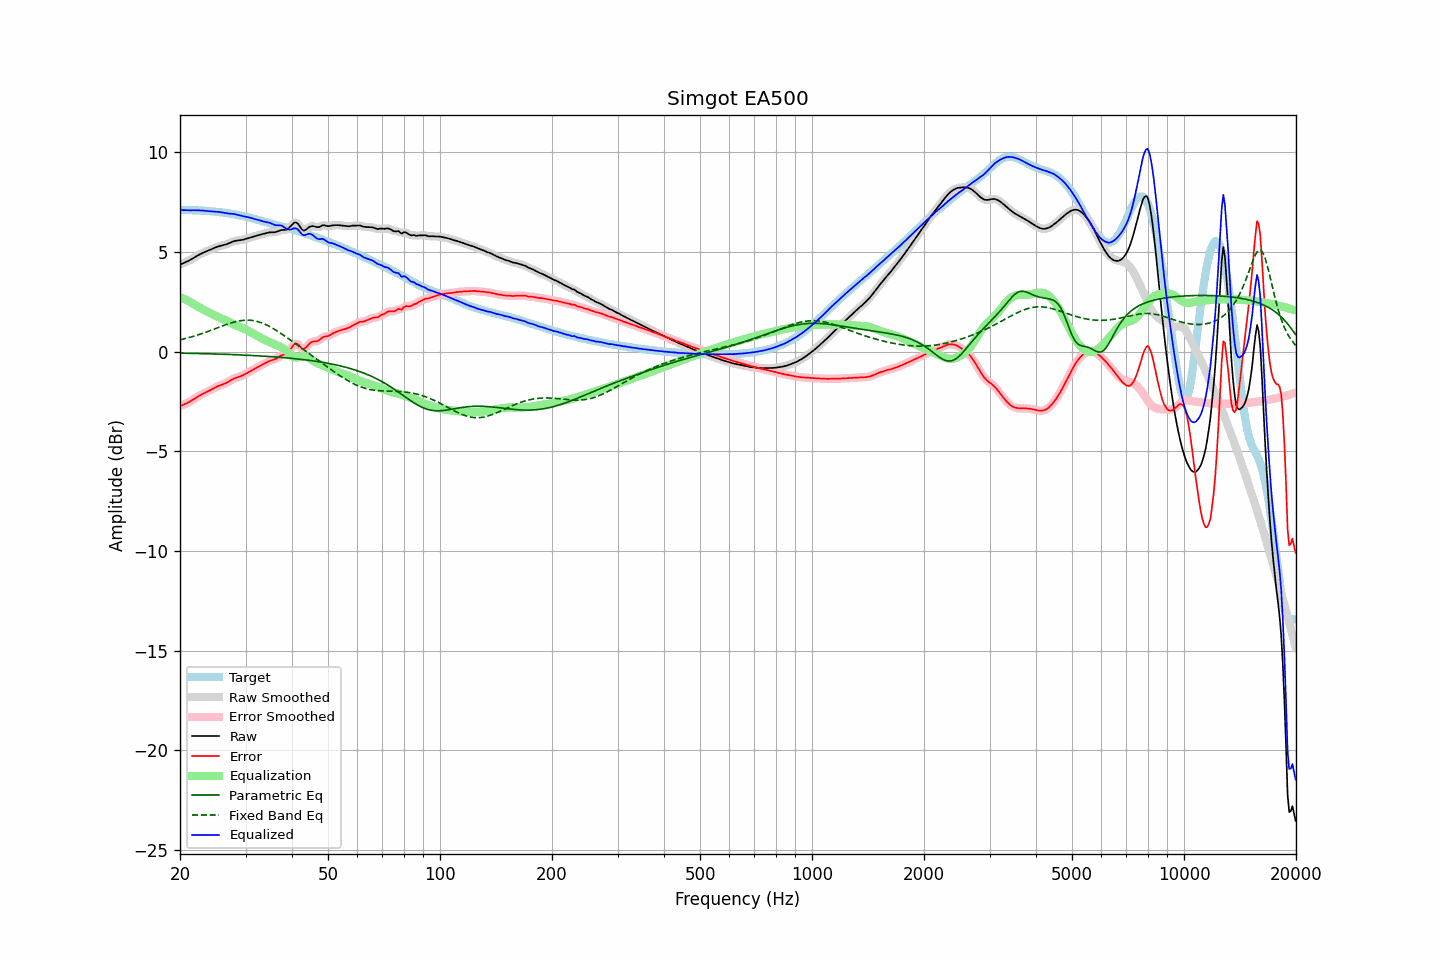

Data behind this chart, as committed beside it:
frequency, raw, error, smoothed, error_smoothed, equalization, parametric_eq, fixed_band_eq, equalized_raw, equalized_smoothed, target
20.00, 4.36, -2.74, 4.36, -2.74, 2.74, -0.08, 0.59, 7.10, 7.10, 7.10
20.20, 4.40, -2.70, 4.40, -2.70, 2.71, -0.08, 0.61, 7.10, 7.10, 7.10
20.40, 4.43, -2.67, 4.43, -2.67, 2.67, -0.08, 0.63, 7.10, 7.10, 7.10
20.61, 4.47, -2.63, 4.47, -2.63, 2.63, -0.08, 0.65, 7.10, 7.10, 7.10
20.81, 4.50, -2.60, 4.51, -2.60, 2.59, -0.08, 0.67, 7.09, 7.09, 7.10
21.02, 4.54, -2.56, 4.54, -2.56, 2.55, -0.08, 0.69, 7.09, 7.09, 7.10
21.23, 4.58, -2.51, 4.59, -2.51, 2.51, -0.08, 0.71, 7.09, 7.09, 7.10
21.44, 4.63, -2.47, 4.63, -2.47, 2.46, -0.09, 0.74, 7.09, 7.09, 7.10
21.66, 4.68, -2.42, 4.68, -2.42, 2.41, -0.09, 0.76, 7.09, 7.09, 7.09
21.87, 4.73, -2.36, 4.73, -2.36, 2.36, -0.09, 0.78, 7.09, 7.09, 7.09
22.09, 4.78, -2.31, 4.78, -2.31, 2.31, -0.09, 0.81, 7.09, 7.09, 7.09
22.31, 4.83, -2.26, 4.83, -2.26, 2.26, -0.09, 0.83, 7.09, 7.09, 7.09
22.54, 4.87, -2.21, 4.87, -2.21, 2.22, -0.10, 0.86, 7.09, 7.09, 7.08
22.76, 4.91, -2.17, 4.91, -2.17, 2.17, -0.10, 0.89, 7.08, 7.08, 7.08
22.99, 4.95, -2.13, 4.95, -2.13, 2.13, -0.10, 0.92, 7.08, 7.08, 7.07
23.22, 4.98, -2.09, 4.98, -2.09, 2.09, -0.10, 0.94, 7.07, 7.07, 7.07
23.45, 5.01, -2.05, 5.01, -2.05, 2.05, -0.10, 0.97, 7.06, 7.06, 7.06
23.69, 5.05, -2.01, 5.05, -2.01, 2.01, -0.11, 1.00, 7.05, 7.05, 7.06
23.92, 5.08, -1.97, 5.08, -1.97, 1.96, -0.11, 1.03, 7.04, 7.04, 7.05
24.16, 5.12, -1.93, 5.12, -1.93, 1.92, -0.11, 1.06, 7.04, 7.04, 7.04
24.40, 5.15, -1.88, 5.15, -1.88, 1.88, -0.11, 1.09, 7.03, 7.03, 7.04
24.65, 5.19, -1.84, 5.19, -1.84, 1.84, -0.12, 1.12, 7.03, 7.03, 7.03
24.89, 5.22, -1.80, 5.22, -1.80, 1.80, -0.12, 1.15, 7.03, 7.02, 7.02
25.14, 5.25, -1.76, 5.25, -1.76, 1.76, -0.12, 1.18, 7.02, 7.02, 7.01
25.39, 5.28, -1.72, 5.28, -1.72, 1.73, -0.12, 1.22, 7.01, 7.01, 7.00
25.65, 5.30, -1.69, 5.30, -1.69, 1.69, -0.13, 1.25, 7.00, 7.00, 6.99
25.91, 5.32, -1.66, 5.32, -1.66, 1.66, -0.13, 1.28, 6.98, 6.98, 6.98
26.16, 5.34, -1.63, 5.34, -1.63, 1.63, -0.13, 1.31, 6.97, 6.97, 6.97
26.43, 5.36, -1.60, 5.36, -1.60, 1.59, -0.13, 1.34, 6.95, 6.95, 6.96
26.69, 5.39, -1.56, 5.39, -1.56, 1.55, -0.14, 1.36, 6.94, 6.94, 6.95
26.96, 5.42, -1.52, 5.42, -1.52, 1.51, -0.14, 1.39, 6.93, 6.93, 6.94
27.23, 5.46, -1.47, 5.46, -1.47, 1.47, -0.14, 1.42, 6.92, 6.92, 6.93
27.50, 5.49, -1.42, 5.49, -1.42, 1.43, -0.15, 1.45, 6.92, 6.92, 6.91
27.77, 5.52, -1.38, 5.52, -1.38, 1.39, -0.15, 1.47, 6.91, 6.91, 6.90
28.05, 5.55, -1.34, 5.55, -1.34, 1.35, -0.15, 1.49, 6.90, 6.90, 6.89
28.33, 5.57, -1.31, 5.57, -1.31, 1.31, -0.16, 1.51, 6.88, 6.88, 6.87
28.62, 5.58, -1.28, 5.58, -1.28, 1.28, -0.16, 1.53, 6.86, 6.86, 6.86
28.90, 5.59, -1.25, 5.59, -1.25, 1.25, -0.16, 1.54, 6.83, 6.83, 6.84
29.19, 5.60, -1.22, 5.60, -1.22, 1.21, -0.17, 1.56, 6.81, 6.81, 6.82
29.48, 5.61, -1.19, 5.61, -1.19, 1.18, -0.17, 1.57, 6.79, 6.79, 6.80
29.78, 5.64, -1.15, 5.64, -1.15, 1.14, -0.17, 1.57, 6.78, 6.78, 6.79
30.08, 5.66, -1.11, 5.66, -1.11, 1.11, -0.18, 1.58, 6.77, 6.77, 6.77
30.38, 5.69, -1.06, 5.69, -1.06, 1.06, -0.18, 1.58, 6.75, 6.75, 6.75
30.68, 5.71, -1.02, 5.71, -1.02, 1.02, -0.19, 1.58, 6.73, 6.73, 6.73
30.99, 5.73, -0.97, 5.73, -0.97, 0.98, -0.19, 1.57, 6.71, 6.71, 6.71
31.30, 5.76, -0.93, 5.76, -0.93, 0.93, -0.19, 1.56, 6.69, 6.69, 6.69
31.61, 5.78, -0.89, 5.78, -0.89, 0.88, -0.20, 1.55, 6.66, 6.66, 6.66
31.93, 5.80, -0.84, 5.80, -0.84, 0.84, -0.20, 1.53, 6.64, 6.64, 6.64
32.24, 5.83, -0.79, 5.83, -0.79, 0.79, -0.21, 1.51, 6.62, 6.62, 6.62
32.57, 5.85, -0.75, 5.85, -0.75, 0.75, -0.21, 1.49, 6.60, 6.60, 6.60
32.89, 5.87, -0.70, 5.87, -0.70, 0.70, -0.22, 1.47, 6.58, 6.58, 6.58
33.22, 5.89, -0.66, 5.89, -0.66, 0.66, -0.22, 1.44, 6.55, 6.55, 6.55
33.55, 5.91, -0.62, 5.91, -0.62, 0.62, -0.23, 1.40, 6.53, 6.53, 6.53
33.89, 5.93, -0.58, 5.93, -0.58, 0.58, -0.23, 1.37, 6.51, 6.51, 6.51
34.23, 5.95, -0.53, 5.95, -0.53, 0.54, -0.24, 1.33, 6.49, 6.49, 6.49
34.57, 5.97, -0.49, 5.97, -0.49, 0.51, -0.24, 1.29, 6.48, 6.48, 6.46
34.92, 5.98, -0.46, 5.98, -0.46, 0.47, -0.25, 1.25, 6.46, 6.45, 6.44
35.27, 5.99, -0.43, 5.98, -0.44, 0.44, -0.25, 1.20, 6.42, 6.42, 6.42
35.62, 5.99, -0.41, 5.99, -0.41, 0.40, -0.26, 1.16, 6.39, 6.39, 6.40
35.97, 5.99, -0.39, 5.99, -0.38, 0.36, -0.27, 1.11, 6.35, 6.36, 6.38
... 635 more rows
